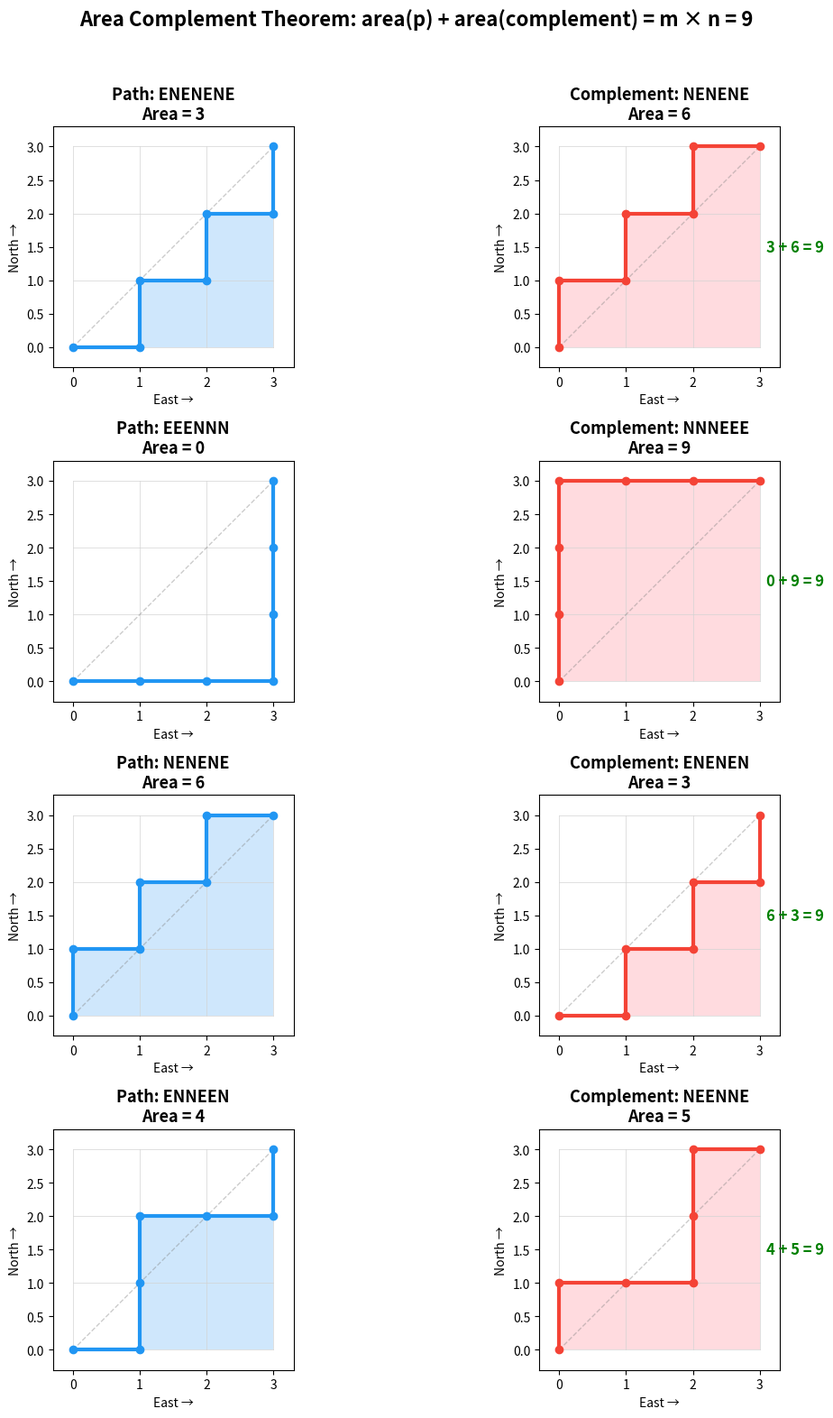

Recreate this plot in Python.
#!/usr/bin/env python3
"""
Visualization: Area Complement Theorem
========================================
Visualizes the Area Complement Theorem for lattice paths.
Shows a lattice path and its complement side by side, with shaded areas
demonstrating that area(path) + area(complement) = m * n.
"""

import matplotlib.pyplot as plt
import matplotlib.patches as patches
import numpy as np
from itertools import combinations


def path_from_east_positions(m, n, east_pos):
    """Create a lattice path from East step positions."""
    path = [False] * (m + n)
    for pos in east_pos:
        path[pos] = True
    return path


def compute_path_area(path):
    area, h = 0, 0
    for step in path:
        if step:
            area += h
        else:
            h += 1
    return area


def path_coordinates(path):
    """Get the (x, y) coordinates of a lattice path."""
    coords = [(0, 0)]
    x, y = 0, 0
    for step in path:
        if step:
            x += 1
        else:
            y += 1
        coords.append((x, y))
    return coords


def draw_lattice_path(ax, path, m, n, title, color='#2196F3', fill_color='#BBDEFB'):
    """Draw a lattice path with shaded area."""
    coords = path_coordinates(path)
    xs, ys = zip(*coords)
    
    # Draw grid
    for i in range(m + 1):
        ax.plot([i, i], [0, n], 'lightgray', linewidth=0.5)
    for j in range(n + 1):
        ax.plot([0, m], [j, j], 'lightgray', linewidth=0.5)
    
    # Shade area under the path
    # For each East step at height h, shade the rectangle below
    x_pos, y_pos = 0, 0
    for step in path:
        if step:  # East step
            if y_pos > 0:
                rect = patches.Rectangle((x_pos, 0), 1, y_pos,
                                         facecolor=fill_color, edgecolor='none', alpha=0.7)
                ax.add_patch(rect)
            x_pos += 1
        else:
            y_pos += 1
    
    # Draw the path
    ax.plot(xs, ys, color=color, linewidth=3, marker='o', markersize=6, zorder=5)
    
    # Draw diagonal reference
    ax.plot([0, min(m, n)], [0, min(m, n)], '--', color='gray', alpha=0.4, linewidth=1)
    
    area = compute_path_area(path)
    ax.set_title(f'{title}\nArea = {area}', fontsize=13, fontweight='bold')
    ax.set_xlim(-0.3, m + 0.3)
    ax.set_ylim(-0.3, n + 0.3)
    ax.set_aspect('equal')
    ax.set_xlabel('East →', fontsize=10)
    ax.set_ylabel('North →', fontsize=10)


# Generate example paths for m=3, n=3
m, n = 3, 3
example_paths = [
    ([True, False, True, False, True, False], "ENENENE"),
    ([True, True, True, False, False, False], "EEENNN"),
    ([False, True, False, True, False, True], "NENENE"),
    ([True, False, False, True, True, False], "ENNEEN"),
]

fig, axes = plt.subplots(len(example_paths), 2, figsize=(12, 4 * len(example_paths)))
fig.suptitle('Area Complement Theorem: area(p) + area(complement) = m × n = 9',
             fontsize=16, fontweight='bold', y=0.98)

for idx, (path, name) in enumerate(example_paths):
    comp = [not s for s in path]
    area_p = compute_path_area(path)
    area_c = compute_path_area(comp)
    
    draw_lattice_path(axes[idx, 0], path, m, n, 
                      f'Path: {name}', '#2196F3', '#BBDEFB')
    
    comp_name = ''.join('N' if s else 'E' for s in path)
    draw_lattice_path(axes[idx, 1], comp, n, m,
                      f'Complement: {comp_name}', '#F44336', '#FFCDD2')
    
    # Add verification text
    axes[idx, 1].text(m + 0.1, n/2, f'{area_p} + {area_c} = {area_p + area_c}',
                      fontsize=12, color='green', fontweight='bold',
                      transform=axes[idx, 1].transData,
                      verticalalignment='center')

plt.tight_layout(rect=[0, 0, 1, 0.96])
plt.savefig('viz_area_complement.png', dpi=150, bbox_inches='tight')
print("Saved viz_area_complement.png")
